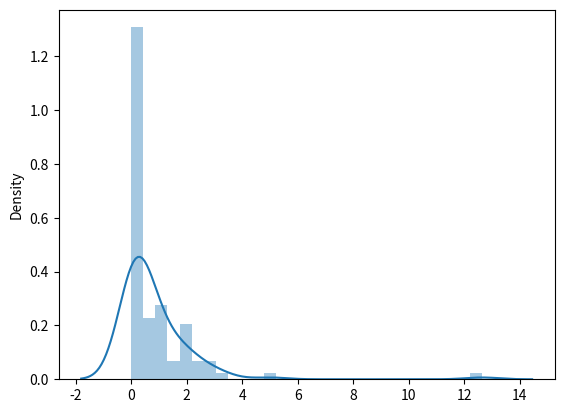

Write the Python code that produced this figure.
import matplotlib.pyplot as plt
import seaborn as sns
from numpy import random as rnd


# --------------- Chi Square Distribution ------------

x = rnd.chisquare(df=2, size=(2, 3))

print('Chi Square distribution \n', x)

sns.distplot(rnd.chisquare(df=1, size=100))

plt.show()